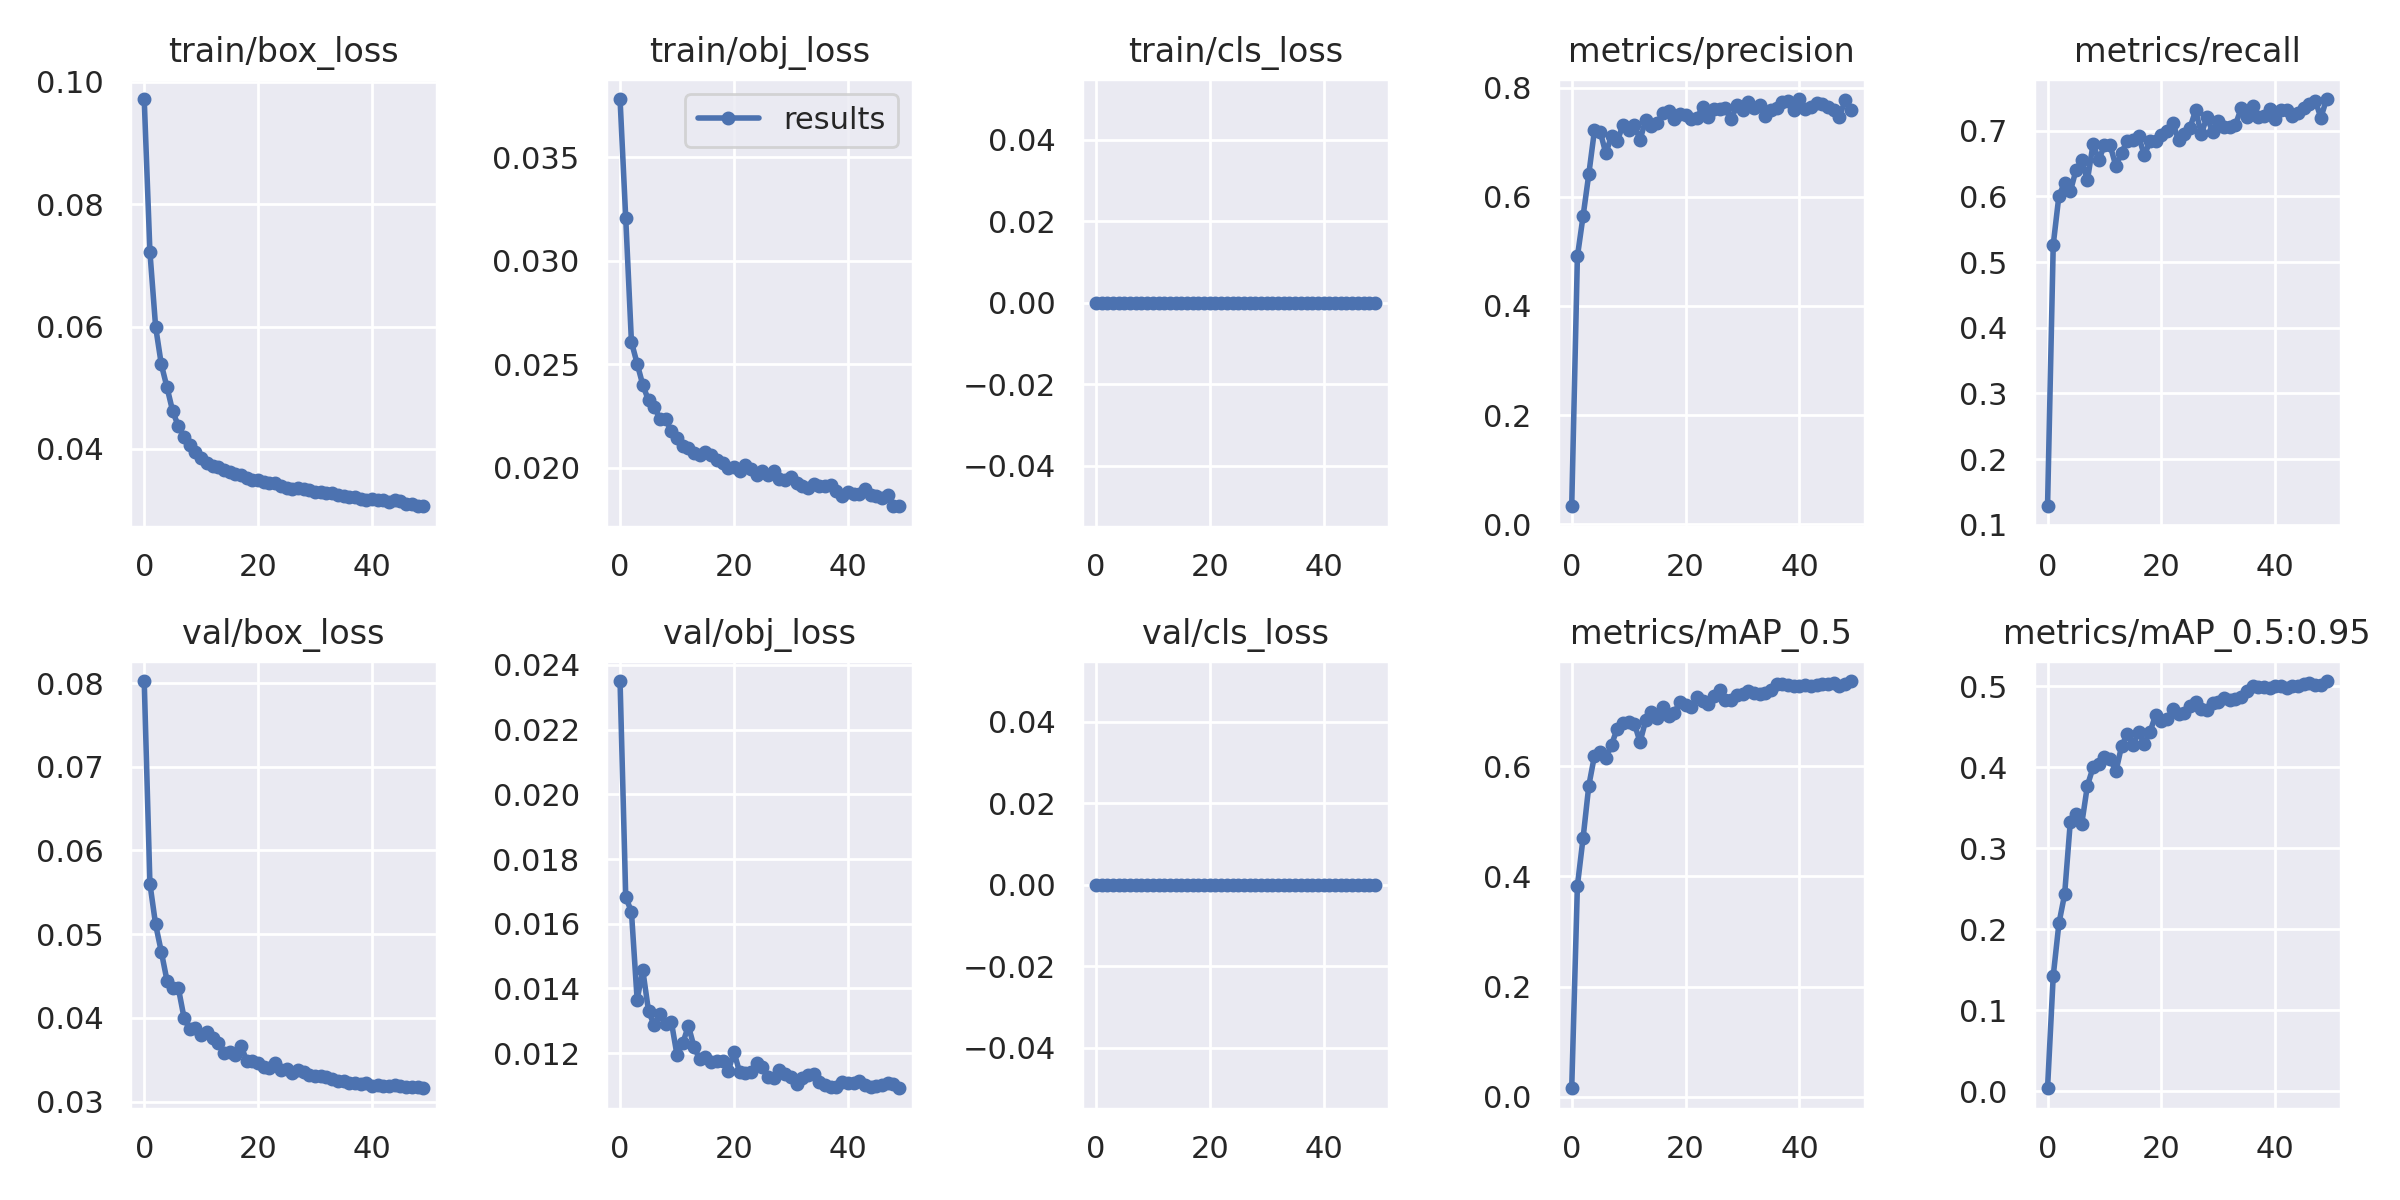

Values plotted in this chart, from the file beside it:
epoch, train/box_loss, train/obj_loss, train/cls_loss, metrics/precision, metrics/recall, metrics/mAP_0.5, metrics/mAP_0.5:0.95, val/box_loss, val/obj_loss, val/cls_loss, x/lr0, x/lr1, x/lr2
0, 0.09716, 0.03783, 0, 0.03291, 0.1281, 0.01556, 0.003728, 0.08025, 0.0235, 0, 0.00155, 0.00155, 0.08605
1, 0.07221, 0.03205, 0, 0.4907, 0.5264, 0.3831, 0.1425, 0.05604, 0.01682, 0, 0.003048, 0.003048, 0.07195
2, 0.05998, 0.02608, 0, 0.5649, 0.6013, 0.4698, 0.2074, 0.05115, 0.01637, 0, 0.004485, 0.004485, 0.05779
3, 0.05382, 0.02503, 0, 0.6414, 0.6204, 0.5644, 0.2432, 0.0479, 0.01366, 0, 0.00586, 0.00586, 0.04356
4, 0.05008, 0.02399, 0, 0.7223, 0.6076, 0.6191, 0.333, 0.04445, 0.01456, 0, 0.007173, 0.007173, 0.02927
5, 0.04616, 0.02325, 0, 0.7194, 0.6401, 0.6262, 0.3425, 0.04351, 0.0133, 0, 0.008424, 0.008424, 0.01492
6, 0.04373, 0.02295, 0, 0.6796, 0.6555, 0.6141, 0.33, 0.04353, 0.01286, 0, 0.008812, 0.008812, 0.008812
7, 0.04204, 0.02235, 0, 0.7124, 0.6248, 0.6392, 0.3775, 0.03999, 0.01322, 0, 0.008812, 0.008812, 0.008812
8, 0.0407, 0.02236, 0, 0.7018, 0.6799, 0.6681, 0.4001, 0.03861, 0.01289, 0, 0.008614, 0.008614, 0.008614
9, 0.03944, 0.02176, 0, 0.7319, 0.6553, 0.6777, 0.4036, 0.03881, 0.01298, 0, 0.008416, 0.008416, 0.008416
10, 0.03856, 0.02145, 0, 0.7225, 0.6785, 0.6806, 0.4128, 0.0379, 0.01194, 0, 0.008218, 0.008218, 0.008218
11, 0.03776, 0.02104, 0, 0.7311, 0.6776, 0.6771, 0.4107, 0.03826, 0.0123, 0, 0.00802, 0.00802, 0.00802
12, 0.03727, 0.02095, 0, 0.7046, 0.6461, 0.6438, 0.395, 0.0376, 0.01285, 0, 0.007822, 0.007822, 0.007822
13, 0.03702, 0.0207, 0, 0.7413, 0.6669, 0.6833, 0.4261, 0.03705, 0.01219, 0, 0.007624, 0.007624, 0.007624
14, 0.03652, 0.02062, 0, 0.73, 0.6843, 0.6974, 0.4409, 0.03577, 0.01181, 0, 0.007426, 0.007426, 0.007426
15, 0.03622, 0.02075, 0, 0.7347, 0.6861, 0.6879, 0.4281, 0.03595, 0.01189, 0, 0.007228, 0.007228, 0.007228
16, 0.03586, 0.02059, 0, 0.7534, 0.6913, 0.7064, 0.4434, 0.0356, 0.01172, 0, 0.00703, 0.00703, 0.00703
17, 0.03574, 0.02039, 0, 0.7577, 0.6626, 0.6909, 0.4293, 0.03666, 0.01176, 0, 0.006832, 0.006832, 0.006832
18, 0.03519, 0.0202, 0, 0.7425, 0.6843, 0.6959, 0.4439, 0.03486, 0.01175, 0, 0.006634, 0.006634, 0.006634
19, 0.03501, 0.01998, 0, 0.7509, 0.6843, 0.717, 0.4652, 0.03486, 0.01144, 0, 0.006436, 0.006436, 0.006436
20, 0.03494, 0.02005, 0, 0.7504, 0.6935, 0.7104, 0.4576, 0.03457, 0.01204, 0, 0.006238, 0.006238, 0.006238
21, 0.03455, 0.01984, 0, 0.7428, 0.6996, 0.7077, 0.4596, 0.03417, 0.01141, 0, 0.00604, 0.00604, 0.00604
22, 0.03449, 0.02012, 0, 0.744, 0.7114, 0.7253, 0.4723, 0.03398, 0.01139, 0, 0.005842, 0.005842, 0.005842
23, 0.03445, 0.01991, 0, 0.7653, 0.6865, 0.7187, 0.4657, 0.03458, 0.01141, 0, 0.005644, 0.005644, 0.005644
24, 0.03393, 0.01963, 0, 0.7466, 0.6949, 0.7123, 0.4667, 0.03382, 0.01171, 0, 0.005446, 0.005446, 0.005446
25, 0.03364, 0.01982, 0, 0.7601, 0.7041, 0.7272, 0.4753, 0.03385, 0.01157, 0, 0.005248, 0.005248, 0.005248
26, 0.03354, 0.01964, 0, 0.7601, 0.7309, 0.738, 0.4803, 0.03345, 0.01126, 0, 0.00505, 0.00505, 0.00505
27, 0.03361, 0.01985, 0, 0.762, 0.6953, 0.7199, 0.4726, 0.03376, 0.01123, 0, 0.004852, 0.004852, 0.004852
28, 0.03352, 0.01943, 0, 0.7418, 0.721, 0.7206, 0.4709, 0.03352, 0.01148, 0, 0.004654, 0.004654, 0.004654
29, 0.03331, 0.0194, 0, 0.7675, 0.698, 0.7285, 0.4793, 0.0332, 0.01134, 0, 0.004456, 0.004456, 0.004456
30, 0.03294, 0.01954, 0, 0.7587, 0.7148, 0.7307, 0.4812, 0.03302, 0.01128, 0, 0.004258, 0.004258, 0.004258
31, 0.0329, 0.01926, 0, 0.7744, 0.7059, 0.7364, 0.4857, 0.03303, 0.01104, 0, 0.00406, 0.00406, 0.00406
32, 0.03273, 0.0191, 0, 0.7628, 0.7063, 0.7335, 0.4838, 0.03293, 0.01124, 0, 0.003862, 0.003862, 0.003862
33, 0.03278, 0.01903, 0, 0.7691, 0.7093, 0.7311, 0.4846, 0.03264, 0.01132, 0, 0.003664, 0.003664, 0.003664
34, 0.03256, 0.01921, 0, 0.7479, 0.7341, 0.7321, 0.4866, 0.03249, 0.01135, 0, 0.003466, 0.003466, 0.003466
35, 0.03238, 0.01909, 0, 0.7588, 0.7214, 0.7388, 0.4943, 0.03247, 0.01112, 0, 0.003268, 0.003268, 0.003268
36, 0.03223, 0.01912, 0, 0.7627, 0.7374, 0.7486, 0.5006, 0.0322, 0.01102, 0, 0.00307, 0.00307, 0.00307
37, 0.0322, 0.01915, 0, 0.7745, 0.7212, 0.7492, 0.4992, 0.03216, 0.01096, 0, 0.002872, 0.002872, 0.002872
38, 0.03184, 0.01885, 0, 0.776, 0.7228, 0.7477, 0.4992, 0.03213, 0.01095, 0, 0.002674, 0.002674, 0.002674
39, 0.03165, 0.0186, 0, 0.7596, 0.733, 0.7461, 0.4978, 0.03221, 0.01112, 0, 0.002476, 0.002476, 0.002476
40, 0.03179, 0.01883, 0, 0.7793, 0.7181, 0.746, 0.5006, 0.03186, 0.01109, 0, 0.002278, 0.002278, 0.002278
41, 0.03169, 0.0187, 0, 0.7617, 0.7313, 0.7475, 0.501, 0.03196, 0.01107, 0, 0.00208, 0.00208, 0.00208
42, 0.03172, 0.01872, 0, 0.7645, 0.7309, 0.745, 0.498, 0.03191, 0.01113, 0, 0.001882, 0.001882, 0.001882
43, 0.03136, 0.01895, 0, 0.7712, 0.7217, 0.7471, 0.5008, 0.03182, 0.01101, 0, 0.001684, 0.001684, 0.001684
44, 0.03159, 0.01867, 0, 0.7695, 0.7269, 0.7484, 0.501, 0.03193, 0.01097, 0, 0.001486, 0.001486, 0.001486
45, 0.03145, 0.01861, 0, 0.7655, 0.7353, 0.7497, 0.5035, 0.03181, 0.01098, 0, 0.001288, 0.001288, 0.001288
46, 0.03109, 0.01852, 0, 0.7599, 0.7412, 0.751, 0.5044, 0.03174, 0.01103, 0, 0.00109, 0.00109, 0.00109
47, 0.03097, 0.01865, 0, 0.7462, 0.746, 0.7456, 0.5019, 0.03168, 0.01108, 0, 0.000892, 0.000892, 0.000892
48, 0.03071, 0.01814, 0, 0.7769, 0.7199, 0.7486, 0.5017, 0.03178, 0.01104, 0, 0.000694, 0.000694, 0.000694
49, 0.03065, 0.01813, 0, 0.7593, 0.7483, 0.7544, 0.5067, 0.03159, 0.01091, 0, 0.000496, 0.000496, 0.000496
